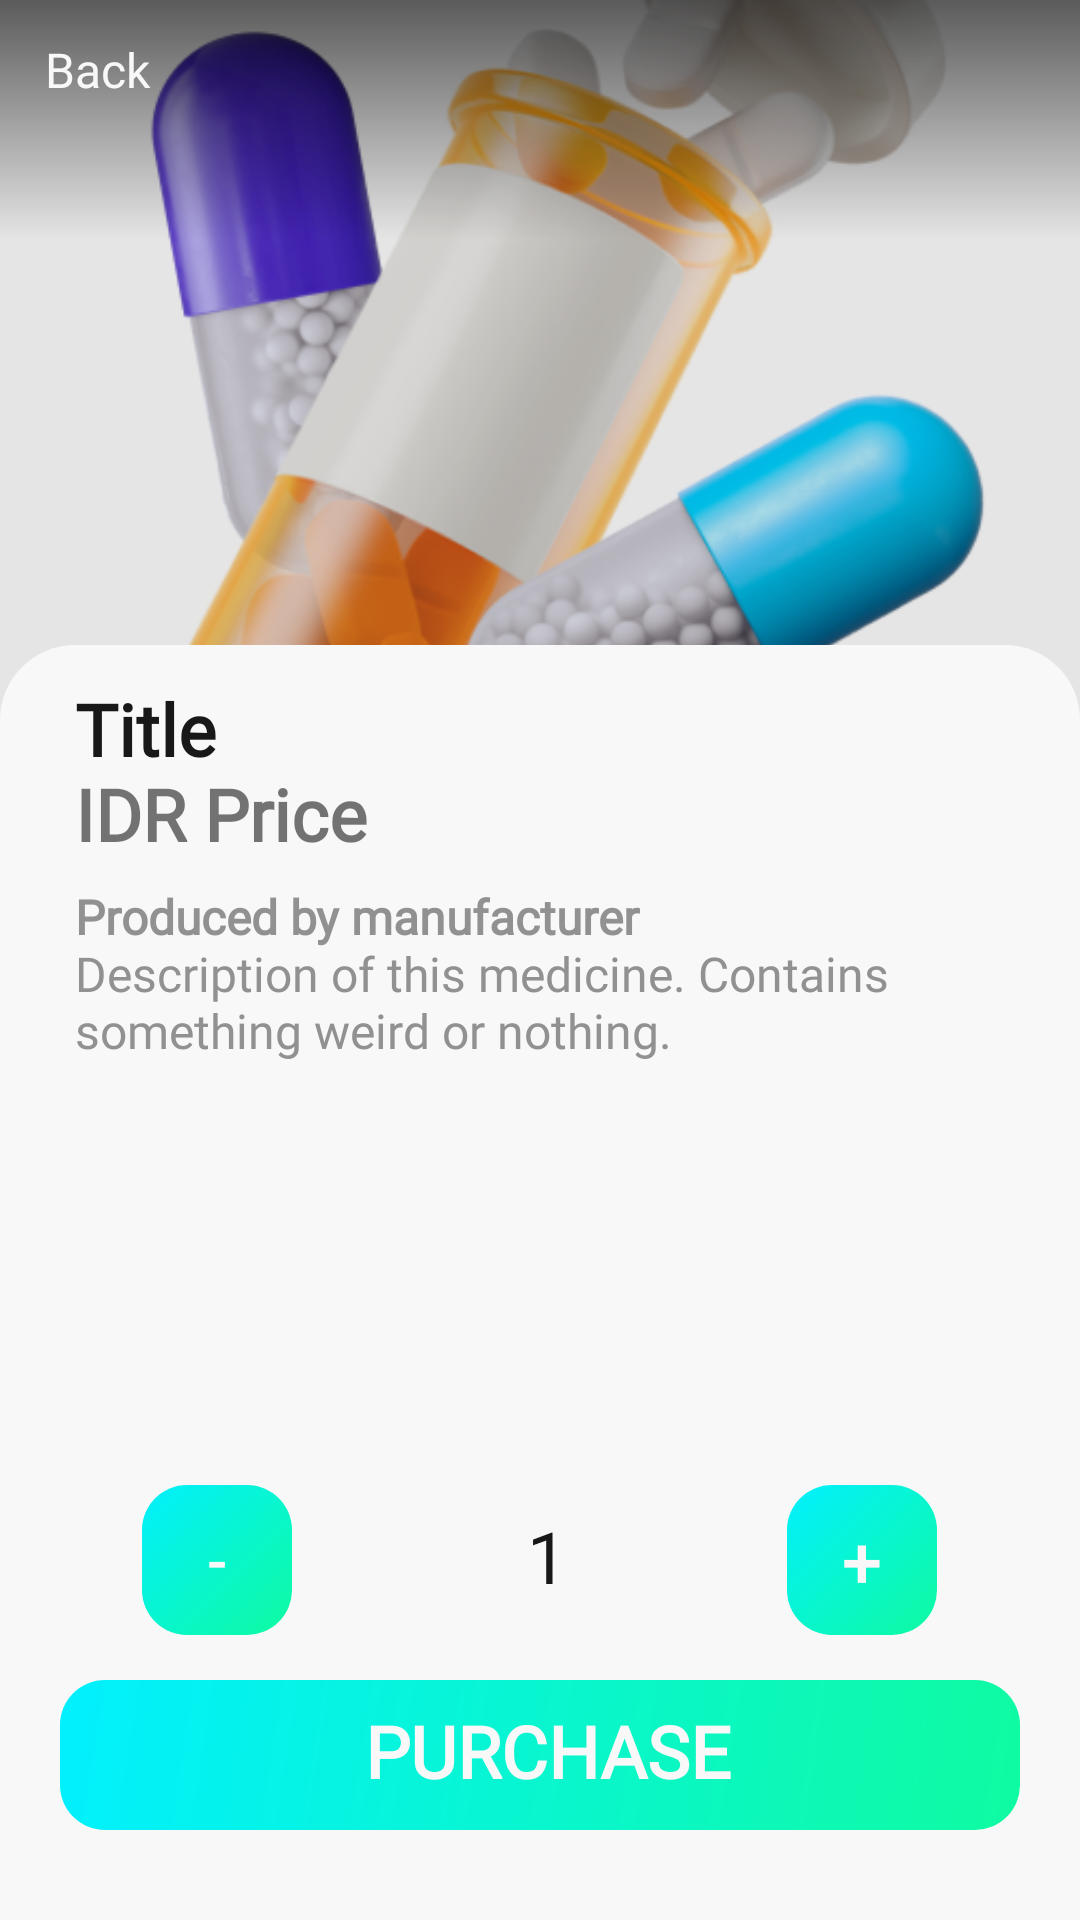

Produce the Android XML layout that renders to this screen, including the resource entries it uses.
<!-- AndroidManifest.xml: application theme Theme.BluejackPharmacy -->
<!-- res/layout/activity_medicine_detail.xml -->
<?xml version="1.0" encoding="utf-8"?>
<androidx.constraintlayout.widget.ConstraintLayout xmlns:android="http://schemas.android.com/apk/res/android"
    xmlns:app="http://schemas.android.com/apk/res-auto"
    xmlns:tools="http://schemas.android.com/tools"
    android:background="@color/black"
    android:layout_width="match_parent"
    android:layout_height="match_parent">

    <FrameLayout
        android:layout_width="match_parent"
        android:layout_height="match_parent"
        android:layout_marginBottom="400dp"
        app:layout_constraintBottom_toBottomOf="parent"
        app:layout_constraintEnd_toEndOf="parent"
        app:layout_constraintHorizontal_bias="1.0"
        app:layout_constraintStart_toStartOf="parent"
        app:layout_constraintTop_toTopOf="parent"
        app:layout_constraintVertical_bias="0.0">

        <ImageView
            android:id="@+id/image"
            android:layout_width="match_parent"
            android:layout_height="match_parent"
            android:src="@drawable/vec_medicine"
            app:srcCompat="@drawable/vec_medicine"
            android:scaleType="centerCrop" />

        <View
            android:layout_width="match_parent"
            android:layout_height="80dp"
            android:background="@drawable/shadow_gradient" />

        <View
            android:layout_width="match_parent"
            android:layout_height="match_parent"
            android:background="#1A000000"
            />

        <Button
            android:id="@+id/back"
            android:layout_width="wrap_content"
            android:layout_height="wrap_content"
            android:text="Back"
            android:drawableLeft="@drawable/ic_back_arrow"
            android:fontFamily="@font/poppins"
            android:paddingLeft="15dp"
            android:includeFontPadding="false"
            android:textColor="@color/white"
            android:textSize="16sp"
            android:gravity="center_vertical"
            android:textAllCaps="false"
            style="?android:attr/borderlessButtonStyle"
            android:background="@drawable/rounded_15"
            app:backgroundTint="#00000000"
            android:backgroundTint="#00000000"
            />

    </FrameLayout>

    <androidx.constraintlayout.widget.ConstraintLayout
        android:id="@+id/card"
        android:layout_width="match_parent"
        android:layout_height="425dp"
        android:minHeight="425dp"
        android:layout_marginTop="80dp"
        android:background="@drawable/rounded_top_15"
        android:paddingHorizontal="20dp"
        android:paddingBottom="30dp"
        app:layout_constraintBottom_toBottomOf="parent"
        app:layout_constraintEnd_toEndOf="parent"
        app:layout_constraintStart_toStartOf="parent"
        app:layout_constraintTop_toTopOf="parent"
        app:layout_constraintVertical_bias="1.0">

        <LinearLayout
            android:id="@+id/information"
            android:orientation="vertical"
            android:layout_width="match_parent"
            android:layout_height="wrap_content"
            app:layout_constraintBottom_toBottomOf="parent"
            app:layout_constraintEnd_toEndOf="parent"
            app:layout_constraintStart_toStartOf="parent"
            app:layout_constraintTop_toTopOf="parent"
            app:layout_constraintVertical_bias="0.0">

            <TextView
                android:id="@+id/name"
                android:layout_width="match_parent"
                android:layout_height="wrap_content"
                android:paddingTop="10dp"
                android:text="Title"
                android:fontFamily="@font/poppins"
                android:paddingLeft="5dp"
                android:maxLines="2"
                android:ellipsize="end"
                android:textFontWeight="600"
                android:includeFontPadding="false"
                android:textColor="@color/black"
                android:textSize="24sp"/>

            <TextView
                android:id="@+id/price"
                android:layout_width="match_parent"
                android:layout_height="wrap_content"
                android:text="IDR Price"
                android:fontFamily="@font/poppins"
                android:paddingLeft="5dp"
                android:textFontWeight="600"
                android:includeFontPadding="false"
                android:textSize="24sp"/>

            <TextView
                android:id="@+id/manufacturer"
                android:layout_width="match_parent"
                android:layout_height="wrap_content"
                android:paddingTop="10dp"
                android:maxLines="4"
                android:ellipsize="end"
                android:text="Produced by manufacturer"
                android:fontFamily="@font/poppins"
                android:paddingLeft="5dp"
                android:includeFontPadding="false"
                android:textFontWeight="600"
                android:textColor="@color/grey"
                android:textSize="16sp" />

            <RelativeLayout
                android:layout_width="match_parent"
                android:layout_height="wrap_content">

                <TextView
                    android:id="@+id/description"
                    android:layout_width="match_parent"
                    android:layout_height="wrap_content"
                    android:maxLines="3"
                    android:ellipsize="end"
                    android:text="Description of this medicine. Contains something weird or nothing."
                    android:fontFamily="@font/poppins"
                    android:paddingLeft="5dp"
                    android:includeFontPadding="false"
                    android:textColor="@color/grey"
                    android:textSize="16sp" />

                <TextView
                    android:id="@+id/moreElpisis"
                    android:layout_width="wrap_content"
                    android:layout_height="wrap_content"
                    android:text="... "
                    android:visibility="gone"
                    android:textAllCaps="false"
                    android:fontFamily="@font/poppins"
                    android:paddingLeft="5dp"
                    android:includeFontPadding="false"
                    android:textSize="16sp"
                    android:textColor="@color/grey"
                    android:background="@color/white"
                    android:layout_alignBottom="@id/description"
                    android:layout_toLeftOf="@id/readMore"/>

                <TextView
                    android:id="@+id/readMore"
                    android:layout_width="wrap_content"
                    android:layout_height="wrap_content"
                    android:text="Read more"
                    android:visibility="gone"
                    android:clickable="true"
                    android:textAllCaps="false"
                    android:fontFamily="@font/poppins"
                    android:paddingLeft="5dp"
                    android:includeFontPadding="false"
                    android:textColor="@color/grey"
                    android:textSize="16sp"
                    android:background="@color/white"
                    android:layout_alignBottom="@id/description"
                    android:layout_alignEnd="@id/description"/>

                <TextView
                    android:id="@+id/showLess"
                    android:layout_width="wrap_content"
                    android:layout_height="wrap_content"
                    android:text="Show less"
                    android:visibility="gone"
                    android:clickable="true"
                    android:textAllCaps="false"
                    android:fontFamily="@font/poppins"
                    android:paddingLeft="5dp"
                    android:includeFontPadding="false"
                    android:textColor="@color/grey"
                    android:textSize="16sp"
                    android:layout_below="@id/description"
                    android:layout_centerHorizontal="true"/>

            </RelativeLayout>

        </LinearLayout>

        <LinearLayout
            android:layout_width="match_parent"
            android:layout_height="wrap_content"
            android:orientation="vertical"
            app:layout_constraintBottom_toBottomOf="parent"
            app:layout_constraintEnd_toEndOf="parent"
            app:layout_constraintStart_toStartOf="parent"
            app:layout_constraintTop_toTopOf="parent"
            app:layout_constraintVertical_bias="1.0">

            <LinearLayout
                android:layout_width="match_parent"
                android:layout_height="wrap_content"
                android:orientation="horizontal"
                android:gravity="center">

                <androidx.appcompat.widget.AppCompatButton
                    android:id="@+id/decreaseQty"
                    android:layout_width="50dp"
                    android:layout_height="50dp"
                    android:text="-"
                    android:textColor="@color/white"
                    style="?android:attr/borderlessButtonStyle"
                    android:textSize="20dp"
                    android:textFontWeight="600"
                    android:background="@drawable/rounded_gradient_15" />

                <EditText
                    android:id="@+id/numberQty"
                    android:layout_width="125dp"
                    android:layout_height="50dp"
                    android:layout_marginLeft="20dp"
                    android:layout_marginRight="20dp"
                    android:textAlignment="center"
                    android:fontFamily="@font/poppins"
                    android:paddingLeft="5dp"
                    android:text="1"
                    android:includeFontPadding="false"
                    android:textColor="@color/black"
                    android:textSize="24sp"
                    android:inputType="number"
                    android:background="@drawable/rounded_15"
                    android:backgroundTint="@color/light_grey"/>

                <androidx.appcompat.widget.AppCompatButton
                    android:id="@+id/increaseQty"
                    android:layout_width="50dp"
                    android:layout_height="50dp"
                    android:text="+"
                    android:textColor="@color/white"
                    style="?android:attr/borderlessButtonStyle"
                    android:textSize="24sp"
                    android:textFontWeight="600"
                    android:background="@drawable/rounded_gradient_15"
                    />

            </LinearLayout>

            <androidx.appcompat.widget.AppCompatButton
                android:id="@+id/purchase"
                android:layout_width="match_parent"
                android:layout_height="50dp"
                android:layout_marginTop="15dp"
                style="?android:attr/borderlessButtonStyle"
                android:fontFamily="@font/poppins"
                android:paddingLeft="5dp"
                android:text="PURCHASE"
                android:includeFontPadding="false"
                android:textColor="@color/white"
                android:textFontWeight="600"
                android:textSize="24sp"
                android:background="@drawable/rounded_gradient_15"
                />

        </LinearLayout>

    </androidx.constraintlayout.widget.ConstraintLayout>

</androidx.constraintlayout.widget.ConstraintLayout>
<!-- resources referenced by this layout -->
<resources>
  <color name="black">#FF181818</color>
  <color name="grey">#FF919191</color>
  <color name="light_grey">#FFCCCCCC</color>
  <color name="white">#FFF8F8F8</color>
  <!-- drawable rounded_gradient_15 (drawable) -->
  <shape xmlns:android="http://schemas.android.com/apk/res/android"
      android:shape="rectangle">
      <gradient
          android:angle="135"
          android:startColor="@color/acc_green"
          android:endColor="@color/acc_blue"
          android:type="linear"/>
  
      <corners android:radius="15dp" />
  
  </shape>
  <!-- drawable rounded_top_15 (drawable) -->
  <?xml version="1.0" encoding="utf-8"?>
  <shape
      xmlns:android="http://schemas.android.com/apk/res/android"
      android:shape="rectangle"   >
  
      <solid
          android:color="@color/white" >
      </solid>
  
      <padding
          android:left="5dp"
          android:top="5dp"
          android:right="5dp"
          android:bottom="5dp"    >
      </padding>
  
      <corners
          android:topRightRadius="25dp"
          android:topLeftRadius="25dp"   >
      </corners>
  
  </shape>
  <!-- drawable shadow_gradient (drawable) -->
  <?xml version="1.0" encoding="utf-8"?>
  <shape xmlns:android="http://schemas.android.com/apk/res/android"
      android:shape="rectangle">
  
      <gradient
          android:angle="90"
          android:endColor="#9A000000"
          android:startColor="#00000000"
          />
  
  </shape>
  <!-- drawable vec_medicine: png bitmap (drawable, 148683 bytes) -->
  <style name="Theme.BluejackPharmacy" parent="Theme.MaterialComponents.Light.DarkActionBar">
          
          <item name="colorPrimary">@color/purple_500</item>
          <item name="colorPrimaryVariant">@color/purple_700</item>
          <item name="colorOnPrimary">@color/white</item>
          
          <item name="colorSecondary">@color/teal_200</item>
          <item name="colorSecondaryVariant">@color/teal_700</item>
          <item name="colorOnSecondary">@color/black</item>
          
          <item name="android:statusBarColor">?attr/colorPrimaryVariant</item>
          
      </style>
  <color name="acc_green">#FF0FFBA1</color>
  <color name="acc_blue">#FF02F0FE</color>
  <color name="purple_500">#FF6200EE</color>
  <color name="purple_700">#FF3700B3</color>
  <color name="teal_200">#FF03DAC5</color>
  <color name="teal_700">#FF018786</color>
</resources>
